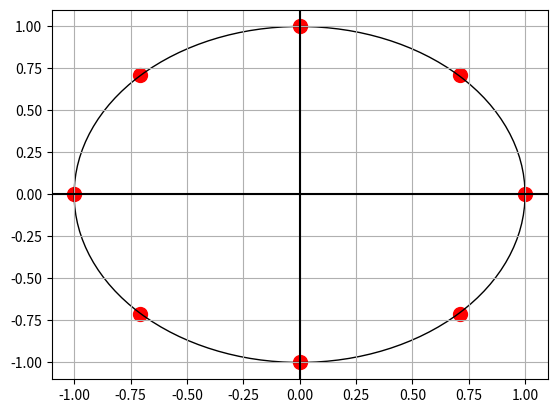

Recreate this plot in Python. (Note: this script raises an exception after producing the figure.)
import matplotlib.pyplot as plt
import numpy as np
import matplotlib

# Convert point list to a rounded version of with of two lists
def get_x_y(points):
    x_output = []
    y_output = []
    for i in points:
        x_output.append(round(i.real, 2))
        y_output.append(round(i.imag, 2))
    return x_output, y_output


# Convert the two lists as a tuple of lists
def get_point_representation(x_output, y_output):
    return list(zip(x_output, y_output))


# Create the roots of unity graph
def create_roots_unity_graph(file_name, points):
    matplotlib.use('agg')
    # turn off plot
    plt.ioff()

    # convert to numpy arrays
    x, y = get_x_y(points)
    x_list = np.array(x)
    y_list = np.array(y)


    # plot figure and save plot
    fig, ax = plt.subplots()

    # create scatter and add to plot
    plt.scatter(x_list, y_list, s=100, color='red')


    # create and add circle to plot
    circle1 = plt.Circle((0, 0), 1, fill=False)
    ax.add_patch(circle1)

    # add grid
    ax.grid(True, which='both')

    # add x and y axis
    plt.axvline(0, color='black')
    plt.axhline(0, color='black')

    # save file and close
    plt.savefig(file_name)
    plt.close(fig)



def main():
    points = [(1+0j), (-0.7071067811865476-0.7071067811865475j), \
                      (6.123233995736766e-17+1j), \
                      (0.7071067811865475-0.7071067811865476j), \
                      (-1+0j), \
                      (0.7071067811865476+0.7071067811865475j), \
                      (-6.123233995736766e-17-1j), \
                      (-0.7071067811865475+0.7071067811865476j)]
    x, y = get_x_y(points)
    print(get_point_representation(x, y))
    create_roots_unity_graph("static/images/roots_unity_graph.png", points)


if __name__ == "__main__":
    main()
